Run: headless pygame with SDL's dummy video driver; simulated clock (each Clock.tick advances the game by its frame time, no real sleeping); random seed 0; keys injected as events and as key.get_pressed() state; no mouse input.
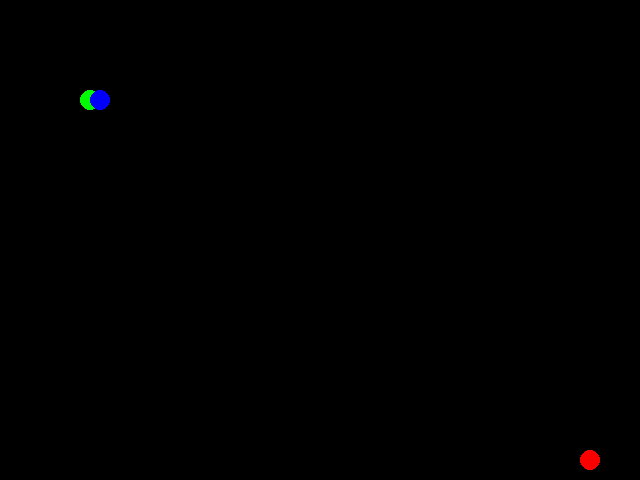
Frame 1 of 4 · flips 1–60 · no input
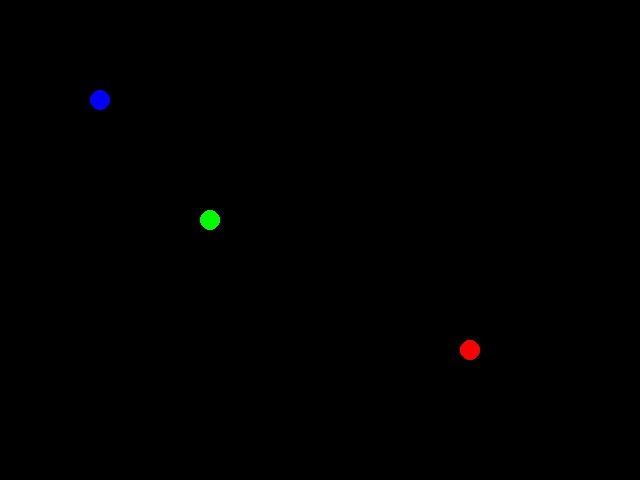
Frame 2 of 4 · flips 61–180 · tapped SPACE, RETURN · held RIGHT (→), D
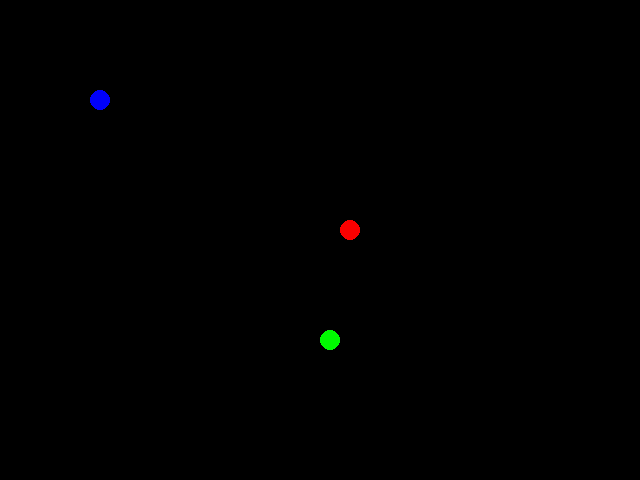
Frame 3 of 4 · flips 181–300 · held DOWN (↓), S
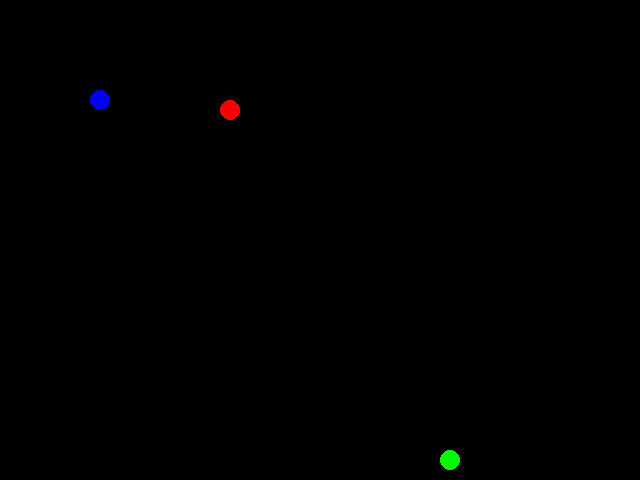
Frame 4 of 4 · flips 301–420 · held LEFT (←), A, UP (↑), W

The pygame program that drew these frames:

import pygame
import time

class Ball():
    def __init__(self,pos_x,pos_y,vel_x,vel_y):
        self.x, self.y = pos_x, pos_y
        self.speed_x = vel_x
        self.speed_y = vel_y
        self.size = 15
    
    def movement(self):
        self.x += self.speed_x
        self.y += self.speed_y

        #wall col
        if self.y <= 0:
            self.speed_y *= -1
        elif self.y >= SCR_HEI-self.size:
            self.speed_y *= -1

        if self.x <= 0:
            self.speed_x *= -1
        elif self.x >= SCR_WID-self.size:
            self.speed_x *= -1

    def draw(self,r,g,b):
        pygame.draw.circle(screen, (r,b,g), (self.x, self.y),10)


SCR_WID, SCR_HEI = 640, 480 #(y,x)
screen = pygame.display.set_mode((SCR_WID, SCR_HEI))
pygame.display.set_caption("Pong")
pygame.font.init()
clock = pygame.time.Clock()
FPS = 60

pursue = Ball(600,400,1,1)
evader = Ball(30,40,1,1)
target = Ball(100,100,0,0)

while True:
    #process
    for event in pygame.event.get():
            if event.type == pygame.QUIT:
                print( "Game exited by user")
                exit()
    ##process
    #logic
    pursue.movement()
    evader.movement()
    target.movement()
    ##logic
    #draw
    screen.fill((0, 0, 0))
    pursue.draw(250,0,0)
    evader.draw(0,0,250)
    target.draw(0,250,0)

    pygame.display.flip()
    clock.tick(FPS)
